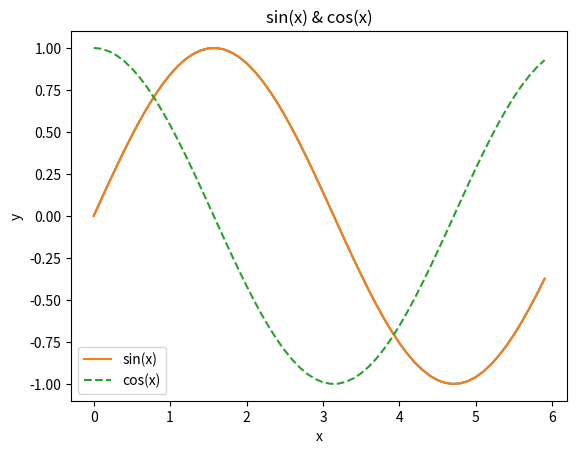

This chart was generated by the following Python code:
# 导入必要的库
import numpy as np  # 用于数值计算和生成数据
import matplotlib.pyplot as plt  # 用于数据可视化

# ========== 第一部分：绘制基础sin函数曲线 ==========
# 生成数据
x = np.arange(0, 6, 0.1)  # 创建从0到6（不含6），步长为0.1的数组
y = np.sin(x)             # 计算x数组中每个值的正弦值

# 绘制图形
plt.plot(x, y)  # 绘制x-y折线图
plt.show()      # 显示图形窗口

# ========== 第二部分：同时绘制sin和cos函数（含样式定制） ==========
# 重新生成数据（与第一部分相同）
x = np.arange(0, 6, 0.1)
y1 = np.sin(x)  # sin函数值
y2 = np.cos(x)  # cos函数值

# 绘制双曲线并添加样式
plt.plot(x, y1, label='sin(x)')  # 绘制实线，添加图例标签
plt.plot(x, y2, linestyle='--', label='cos(x)')  # 绘制虚线并添加标签

# 添加图表元素
plt.xlabel('x')  # 设置x轴标签
plt.ylabel('y')  # 设置y轴标签
plt.title('sin(x) & cos(x)')  # 设置图表标题
plt.legend()  # 显示图例

plt.show()  # 显示图形

# ========== 第三部分：图像显示示例 ==========
# 注意：路径可能需要根据实际文件位置调整
from matplotlib.image import imread  # 导入图像读取函数

try:
    img = imread('../数据/lena.png')  # 读取图像文件
    plt.imshow(img)  # 将图像数据转换为绘图对象
    plt.show()       # 显示图像窗口
except FileNotFoundError:
    print("图像文件未找到，请检查路径")  # 错误处理提示